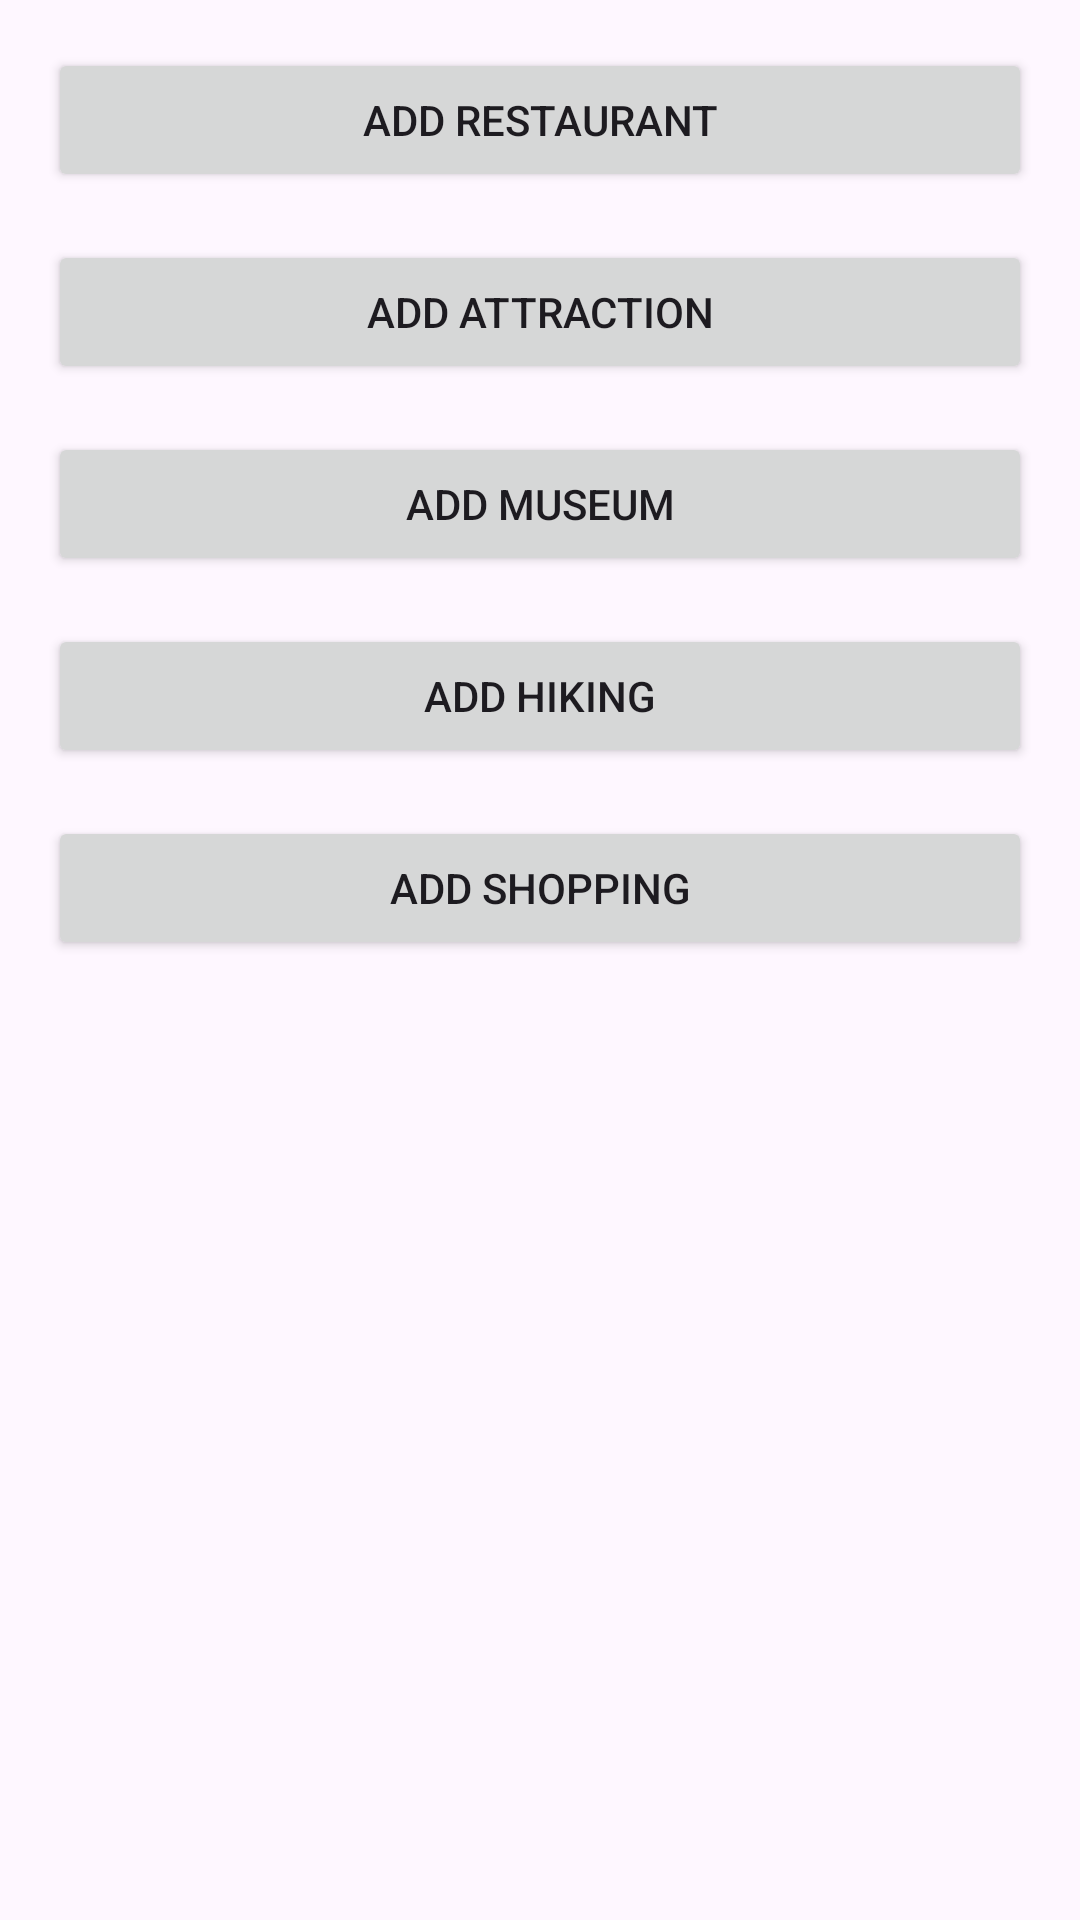

This screen was rendered from an Android layout file. Write that file and the resources it references.
<!-- AndroidManifest.xml: application theme Theme.TravelPlanner10 -->
<!-- res/layout/activity_add_activity_type.xml -->
<?xml version="1.0" encoding="utf-8"?>
<androidx.constraintlayout.widget.ConstraintLayout xmlns:android="http://schemas.android.com/apk/res/android"
    xmlns:app="http://schemas.android.com/apk/res-auto"
    xmlns:tools="http://schemas.android.com/tools"
    android:layout_width="match_parent"
    android:layout_height="match_parent"
    tools:context=".AddActivityTypeActivity">

    <Button
        android:id="@+id/btnAddRestaurant"
        android:layout_width="0dp"
        android:layout_height="wrap_content"
        android:text="Add Restaurant"
        android:layout_margin="16dp"
        app:layout_constraintTop_toTopOf="parent"
        app:layout_constraintStart_toStartOf="parent"
        app:layout_constraintEnd_toEndOf="parent" />

    <Button
        android:id="@+id/btnAddAttraction"
        android:layout_width="0dp"
        android:layout_height="wrap_content"
        android:text="Add Attraction"
        android:layout_margin="16dp"
        app:layout_constraintTop_toBottomOf="@id/btnAddRestaurant"
        app:layout_constraintStart_toStartOf="parent"
        app:layout_constraintEnd_toEndOf="parent" />

    <Button
        android:id="@+id/btnAddMuseum"
        android:layout_width="0dp"
        android:layout_height="wrap_content"
        android:text="Add Museum"
        android:layout_margin="16dp"
        app:layout_constraintTop_toBottomOf="@id/btnAddAttraction"
        app:layout_constraintStart_toStartOf="parent"
        app:layout_constraintEnd_toEndOf="parent" />

    <Button
        android:id="@+id/btnAddHiking"
        android:layout_width="0dp"
        android:layout_height="wrap_content"
        android:text="Add Hiking"
        android:layout_margin="16dp"
        app:layout_constraintTop_toBottomOf="@id/btnAddMuseum"
        app:layout_constraintStart_toStartOf="parent"
        app:layout_constraintEnd_toEndOf="parent" />

    <Button
        android:id="@+id/btnAddShopping"
        android:layout_width="0dp"
        android:layout_height="wrap_content"
        android:text="Add Shopping"
        android:layout_margin="16dp"
        app:layout_constraintTop_toBottomOf="@id/btnAddHiking"
        app:layout_constraintStart_toStartOf="parent"
        app:layout_constraintEnd_toEndOf="parent" />


</androidx.constraintlayout.widget.ConstraintLayout>
<!-- resources referenced by this layout -->
<resources>
  <style name="Theme.TravelPlanner10" parent="Base.Theme.TravelPlanner10" />
  <style name="Base.Theme.TravelPlanner10" parent="Theme.Material3.DayNight.NoActionBar">
      </style>
</resources>
